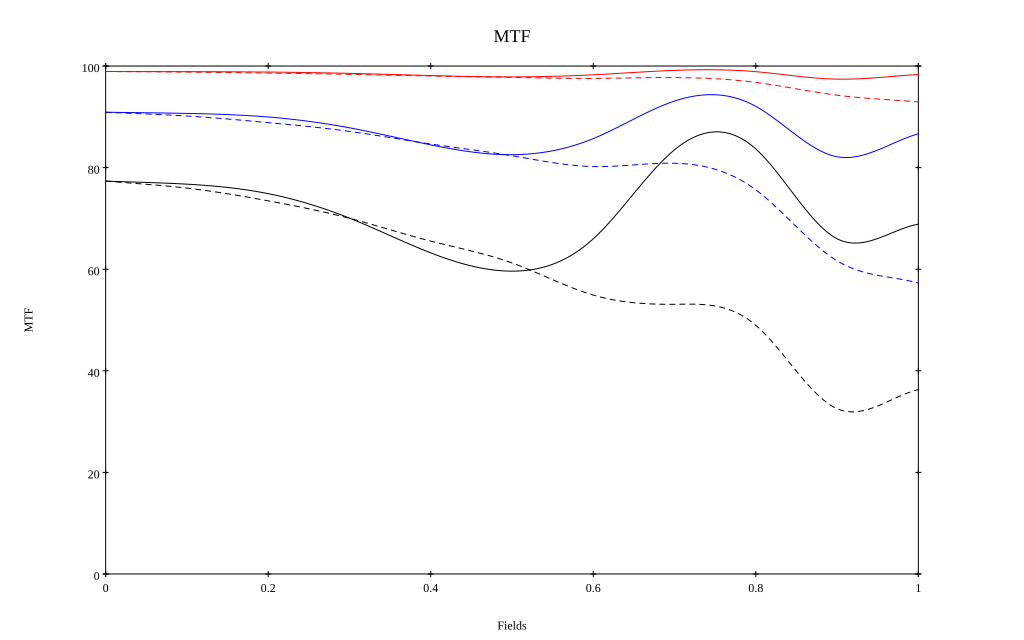

Values plotted in this chart, from the file beside it:
, 0, 0.1, 0.2, 0.3, 0.4, 0.5, 0.6, 0.7, 0.8, 0.9, 1
10 sag, 0.989, 0.989, 0.988, 0.986, 0.981, 0.979, 0.983, 0.991, 0.989, 0.974, 0.983
10 tan, 0.989, 0.988, 0.986, 0.984, 0.98, 0.978, 0.976, 0.977, 0.968, 0.943, 0.929
30 sag, 0.909, 0.907, 0.9, 0.878, 0.845, 0.825, 0.857, 0.931, 0.921, 0.821, 0.867
30 tan, 0.909, 0.902, 0.889, 0.871, 0.847, 0.823, 0.802, 0.809, 0.756, 0.617, 0.573
50 sag, 0.773, 0.767, 0.749, 0.701, 0.632, 0.596, 0.66, 0.835, 0.837, 0.66, 0.689
50 tan, 0.774, 0.76, 0.735, 0.7, 0.655, 0.612, 0.549, 0.531, 0.49, 0.325, 0.363
